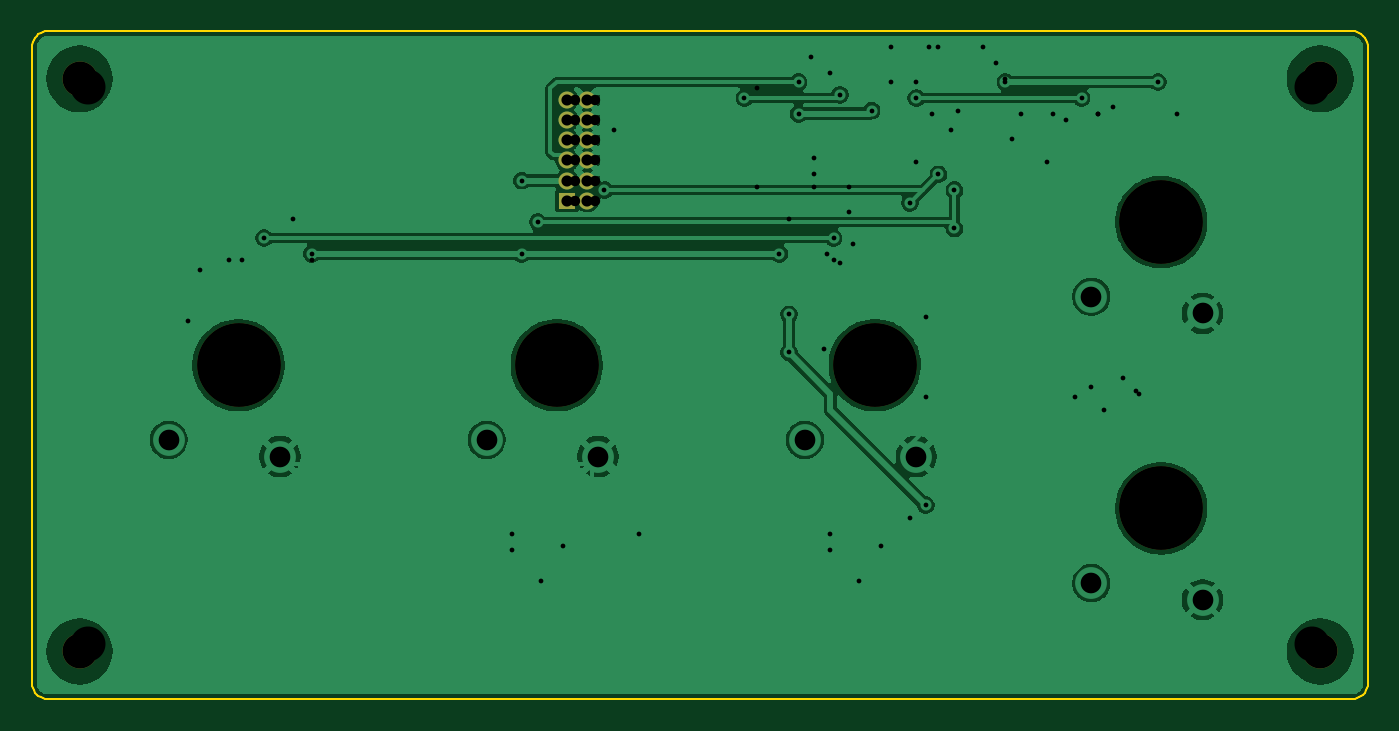
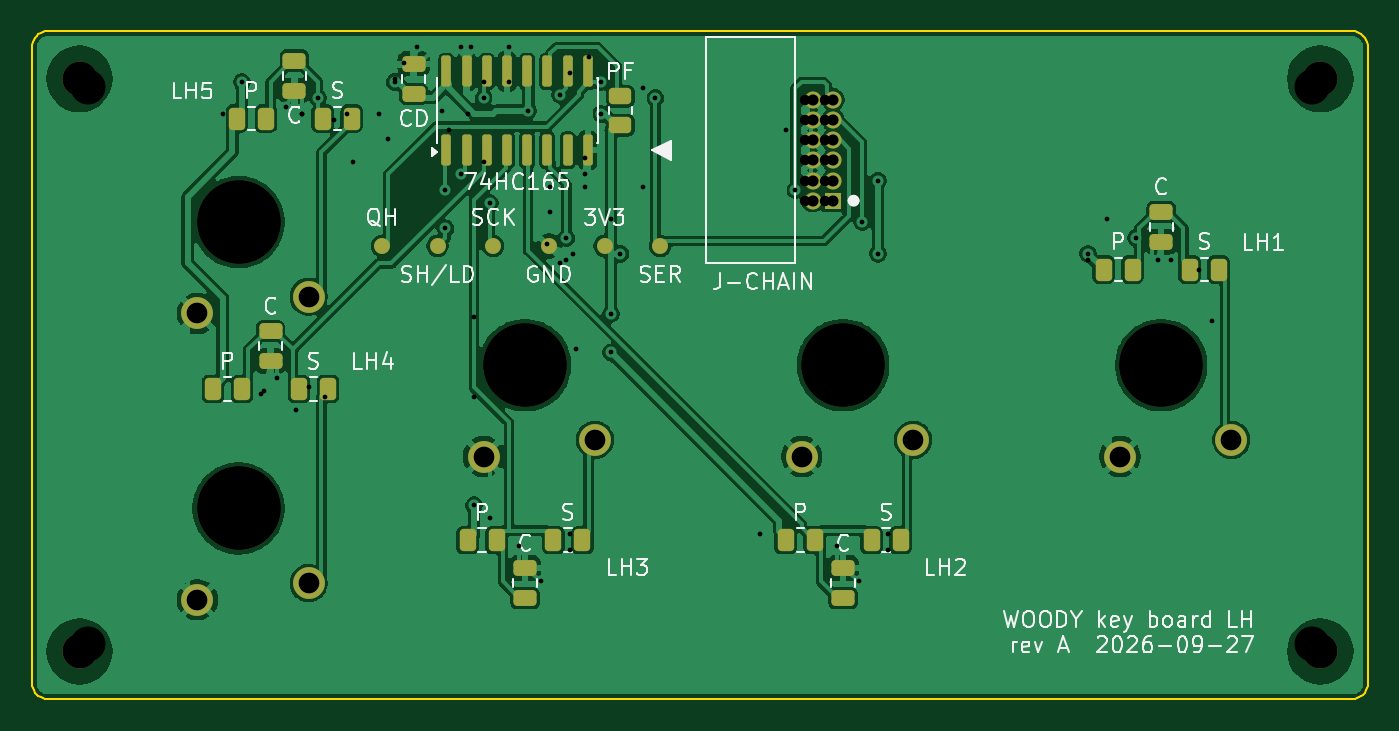
Circuit board: 12 layer files. Board 84.0 x 42.0 mm.
- bottom_copper: key-board-lh-B_Cu.gbr (146595 bytes)
- bottom_mask: key-board-lh-B_Mask.gbr (4951 bytes)
- paste: key-board-lh-B_Paste.gbr (3417 bytes)
- bottom_silk: key-board-lh-B_Silkscreen.gbr (50029 bytes)
- outline: key-board-lh-Edge_Cuts.gbr (2766 bytes)
- top_copper: key-board-lh-F_Cu.gbr (76040 bytes)
- top_mask: key-board-lh-F_Mask.gbr (1348 bytes)
- paste: key-board-lh-F_Paste.gbr (492 bytes)
- top_silk: key-board-lh-F_Silkscreen.gbr (493 bytes)
- drill: key-board-lh-NPTH.drl (563 bytes)
- drill: key-board-lh-PTH.drl (1390 bytes)
- drill: key-board-lh.drl (1688 bytes)

=== bottom_copper: key-board-lh-B_Cu.gbr (146595 bytes, source omitted) ===
=== bottom_mask: key-board-lh-B_Mask.gbr ===
%TF.GenerationSoftware,KiCad,Pcbnew,9.0.9-9.0.9~ubuntu24.04.1*%
%TF.CreationDate,2026-09-27T16:41:31+00:00*%
%TF.ProjectId,key-board-lh,6b65792d-626f-4617-9264-2d6c682e6b69,A*%
%TF.SameCoordinates,Original*%
%TF.FileFunction,Soldermask,Bot*%
%TF.FilePolarity,Negative*%
%FSLAX46Y46*%
G04 Gerber Fmt 4.6, Leading zero omitted, Abs format (unit mm)*
G04 Created by KiCad (PCBNEW 9.0.9-9.0.9~ubuntu24.04.1) date 2026-09-27 16:41:31*
%MOMM*%
%LPD*%
G01*
G04 APERTURE LIST*
G04 Aperture macros list*
%AMRoundRect*
0 Rectangle with rounded corners*
0 $1 Rounding radius*
0 $2 $3 $4 $5 $6 $7 $8 $9 X,Y pos of 4 corners*
0 Add a 4 corners polygon primitive as box body*
4,1,4,$2,$3,$4,$5,$6,$7,$8,$9,$2,$3,0*
0 Add four circle primitives for the rounded corners*
1,1,$1+$1,$2,$3*
1,1,$1+$1,$4,$5*
1,1,$1+$1,$6,$7*
1,1,$1+$1,$8,$9*
0 Add four rect primitives between the rounded corners*
20,1,$1+$1,$2,$3,$4,$5,0*
20,1,$1+$1,$4,$5,$6,$7,0*
20,1,$1+$1,$6,$7,$8,$9,0*
20,1,$1+$1,$8,$9,$2,$3,0*%
G04 Aperture macros list end*
%ADD10C,5.250000*%
%ADD11C,2.000000*%
%ADD12C,1.000000*%
%ADD13RoundRect,0.250000X0.262500X0.450000X-0.262500X0.450000X-0.262500X-0.450000X0.262500X-0.450000X0*%
%ADD14RoundRect,0.250000X-0.475000X0.250000X-0.475000X-0.250000X0.475000X-0.250000X0.475000X0.250000X0*%
%ADD15C,2.200000*%
%ADD16R,1.070000X1.070000*%
%ADD17C,1.070000*%
%ADD18RoundRect,0.250000X0.475000X-0.250000X0.475000X0.250000X-0.475000X0.250000X-0.475000X-0.250000X0*%
%ADD19RoundRect,0.150000X0.150000X-0.825000X0.150000X0.825000X-0.150000X0.825000X-0.150000X-0.825000X0*%
%ADD20RoundRect,0.250000X0.450000X-0.262500X0.450000X0.262500X-0.450000X0.262500X-0.450000X-0.262500X0*%
G04 APERTURE END LIST*
D10*
%TO.C,SW-LH2*%
X130000000Y-121500000D03*
D11*
X125600000Y-126200000D03*
X132600000Y-127250000D03*
%TD*%
D10*
%TO.C,SW-LH1*%
X110000000Y-121500000D03*
D11*
X105600000Y-126200000D03*
X112600000Y-127250000D03*
%TD*%
D10*
%TO.C,SW-LH5*%
X168000000Y-112500000D03*
D11*
X163600000Y-117200000D03*
X170600000Y-118250000D03*
%TD*%
D10*
%TO.C,SW-LH4*%
X168000000Y-130500000D03*
D11*
X163600000Y-135200000D03*
X170600000Y-136250000D03*
%TD*%
D10*
%TO.C,SW-LH3*%
X150000000Y-121500000D03*
D11*
X145600000Y-126200000D03*
X152600000Y-127250000D03*
%TD*%
D12*
%TO.C,TP-SER-LH*%
X141500000Y-114000000D03*
%TD*%
%TO.C,TP-SHLD-LH*%
X155500000Y-114000000D03*
%TD*%
D13*
%TO.C,R-KEY-PU-LH2*%
X133612499Y-132500000D03*
X131787499Y-132500000D03*
%TD*%
D14*
%TO.C,C-KEY-LH1*%
X110000000Y-111850000D03*
X110000000Y-113750000D03*
%TD*%
D13*
%TO.C,R-KEY-SER-LH1*%
X108212500Y-115500000D03*
X106387500Y-115500000D03*
%TD*%
D15*
%TO.C,H2*%
X100000000Y-103500000D03*
%TD*%
D16*
%TO.C,J-CHAIN*%
X130640000Y-111160000D03*
D17*
X131910000Y-111160000D03*
X130640000Y-109890000D03*
X131910000Y-109890000D03*
X130640000Y-108620000D03*
X131910000Y-108620000D03*
X130640000Y-107350000D03*
X131910000Y-107350000D03*
X130640000Y-106080000D03*
X131910000Y-106080000D03*
X130640000Y-104810000D03*
X131910000Y-104810000D03*
%TD*%
D15*
%TO.C,H3*%
X178000000Y-139500000D03*
%TD*%
D12*
%TO.C,TP-QH-LH*%
X159000000Y-114000000D03*
%TD*%
%TO.C,TP-GND-LH*%
X148500000Y-114000000D03*
%TD*%
D13*
%TO.C,R-KEY-SER-LH2*%
X128212500Y-132500000D03*
X126387500Y-132500000D03*
%TD*%
D18*
%TO.C,C-KEY-LH3*%
X150000000Y-136150000D03*
X150000000Y-134250000D03*
%TD*%
D15*
%TO.C,H1*%
X100000000Y-139500000D03*
%TD*%
D13*
%TO.C,R-KEY-PU-LH3*%
X153612500Y-132500000D03*
X151787500Y-132500000D03*
%TD*%
%TO.C,R-KEY-SER-LH3*%
X148212500Y-132500000D03*
X146387500Y-132500000D03*
%TD*%
D19*
%TO.C,U-KEYS-LH*%
X154945000Y-107975000D03*
X153675000Y-107975000D03*
X152405000Y-107975000D03*
X151135000Y-107975000D03*
X149865000Y-107975000D03*
X148595000Y-107975000D03*
X147325000Y-107975000D03*
X146055000Y-107975000D03*
X146055000Y-103025000D03*
X147325000Y-103025000D03*
X148595000Y-103025000D03*
X149865000Y-103025000D03*
X151135000Y-103025000D03*
X152405000Y-103025000D03*
X153675000Y-103025000D03*
X154945000Y-103025000D03*
%TD*%
D13*
%TO.C,R-KEY-PU-LH5*%
X168112500Y-106000000D03*
X166287500Y-106000000D03*
%TD*%
%TO.C,R-KEY-PU-LH1*%
X113612500Y-115500000D03*
X111787500Y-115500000D03*
%TD*%
D20*
%TO.C,R-KEY-PU-FREE3*%
X144000000Y-106412500D03*
X144000000Y-104587500D03*
%TD*%
D13*
%TO.C,R-KEY-SER-LH5*%
X162712500Y-106000000D03*
X160887500Y-106000000D03*
%TD*%
D18*
%TO.C,C-DECOUPLE-165-LH*%
X157000000Y-104450000D03*
X157000000Y-102550000D03*
%TD*%
D15*
%TO.C,H4*%
X178000000Y-103500000D03*
%TD*%
D12*
%TO.C,TP-SCK-LH*%
X152000000Y-114000000D03*
%TD*%
D14*
%TO.C,C-KEY-LH4*%
X166000000Y-119350000D03*
X166000000Y-121250000D03*
%TD*%
D18*
%TO.C,C-KEY-LH2*%
X130000000Y-136150000D03*
X130000000Y-134250000D03*
%TD*%
D13*
%TO.C,R-KEY-SER-LH4*%
X164212500Y-123000000D03*
X162387500Y-123000000D03*
%TD*%
D14*
%TO.C,C-KEY-LH5*%
X164500000Y-102350000D03*
X164500000Y-104250000D03*
%TD*%
D12*
%TO.C,TP-3V3-LH*%
X145000000Y-114000000D03*
%TD*%
D13*
%TO.C,R-KEY-PU-LH4*%
X169612500Y-123000000D03*
X167787500Y-123000000D03*
%TD*%
M02*

=== paste: key-board-lh-B_Paste.gbr (3417 bytes, source withheld) ===
=== bottom_silk: key-board-lh-B_Silkscreen.gbr (50029 bytes, source omitted) ===
=== outline: key-board-lh-Edge_Cuts.gbr ===
%TF.GenerationSoftware,KiCad,Pcbnew,9.0.9-9.0.9~ubuntu24.04.1*%
%TF.CreationDate,2026-09-27T16:41:31+00:00*%
%TF.ProjectId,key-board-lh,6b65792d-626f-4617-9264-2d6c682e6b69,A*%
%TF.SameCoordinates,Original*%
%TF.FileFunction,Profile,NP*%
%FSLAX46Y46*%
G04 Gerber Fmt 4.6, Leading zero omitted, Abs format (unit mm)*
G04 Created by KiCad (PCBNEW 9.0.9-9.0.9~ubuntu24.04.1) date 2026-09-27 16:41:31*
%MOMM*%
%LPD*%
G01*
G04 APERTURE LIST*
%TA.AperFunction,Profile*%
%ADD10C,0.100000*%
%TD*%
G04 APERTURE END LIST*
D10*
X97000000Y-101500000D02*
X97000000Y-141500000D01*
X97000000Y-141500000D02*
X97012300Y-141656430D01*
X97012300Y-101343600D02*
X97000000Y-101500000D01*
X97012300Y-141656430D02*
X97049000Y-141809020D01*
X97049000Y-101191000D02*
X97012300Y-101343600D01*
X97049000Y-141809020D02*
X97109000Y-141953990D01*
X97109000Y-101045999D02*
X97049000Y-101191000D01*
X97109000Y-141953990D02*
X97191000Y-142087780D01*
X97191000Y-100912200D02*
X97109000Y-101045999D01*
X97191000Y-142087780D02*
X97292900Y-142207110D01*
X97292900Y-100792900D02*
X97191000Y-100912200D01*
X97292900Y-142207110D02*
X97412200Y-142309020D01*
X97412200Y-100691000D02*
X97292900Y-100792900D01*
X97412200Y-142309020D02*
X97545999Y-142391010D01*
X97545999Y-100609000D02*
X97412200Y-100691000D01*
X97545999Y-142391010D02*
X97691000Y-142451050D01*
X97691000Y-100549000D02*
X97545999Y-100609000D01*
X97691000Y-142451050D02*
X97843600Y-142487690D01*
X97843600Y-100512300D02*
X97691000Y-100549000D01*
X97843600Y-142487690D02*
X98000000Y-142500000D01*
X98000000Y-100500000D02*
X97843600Y-100512300D01*
X98000000Y-142500000D02*
X180000000Y-142500000D01*
X180000000Y-100500000D02*
X98000000Y-100500000D01*
X180000000Y-142500000D02*
X180156000Y-142487690D01*
X180156000Y-100512300D02*
X180000000Y-100500000D01*
X180156000Y-142487690D02*
X180309000Y-142451050D01*
X180309000Y-100549000D02*
X180156000Y-100512300D01*
X180309000Y-142451050D02*
X180454000Y-142391010D01*
X180454000Y-100609000D02*
X180309000Y-100549000D01*
X180454000Y-142391010D02*
X180588000Y-142309020D01*
X180588000Y-100691000D02*
X180454000Y-100609000D01*
X180588000Y-142309020D02*
X180707000Y-142207110D01*
X180707000Y-100792900D02*
X180588000Y-100691000D01*
X180707000Y-142207110D02*
X180809000Y-142087780D01*
X180809000Y-100912200D02*
X180707000Y-100792900D01*
X180809000Y-142087780D02*
X180891000Y-141953990D01*
X180891000Y-101045999D02*
X180809000Y-100912200D01*
X180891000Y-141953990D02*
X180951000Y-141809020D01*
X180951000Y-101191000D02*
X180891000Y-101045999D01*
X180951000Y-141809020D02*
X180988000Y-141656430D01*
X180988000Y-101343600D02*
X180951000Y-101191000D01*
X180988000Y-141656430D02*
X181000000Y-141500000D01*
X181000000Y-101500000D02*
X180988000Y-101343600D01*
X181000000Y-141500000D02*
X181000000Y-101500000D01*
M02*

=== top_copper: key-board-lh-F_Cu.gbr (76040 bytes, source omitted) ===
=== top_mask: key-board-lh-F_Mask.gbr ===
%TF.GenerationSoftware,KiCad,Pcbnew,9.0.9-9.0.9~ubuntu24.04.1*%
%TF.CreationDate,2026-09-27T16:41:31+00:00*%
%TF.ProjectId,key-board-lh,6b65792d-626f-4617-9264-2d6c682e6b69,A*%
%TF.SameCoordinates,Original*%
%TF.FileFunction,Soldermask,Top*%
%TF.FilePolarity,Negative*%
%FSLAX46Y46*%
G04 Gerber Fmt 4.6, Leading zero omitted, Abs format (unit mm)*
G04 Created by KiCad (PCBNEW 9.0.9-9.0.9~ubuntu24.04.1) date 2026-09-27 16:41:31*
%MOMM*%
%LPD*%
G01*
G04 APERTURE LIST*
%ADD10C,5.250000*%
%ADD11C,2.200000*%
%ADD12R,1.070000X1.070000*%
%ADD13C,1.070000*%
G04 APERTURE END LIST*
D10*
%TO.C,SW-LH2*%
X130000000Y-121500000D03*
%TD*%
%TO.C,SW-LH1*%
X110000000Y-121500000D03*
%TD*%
%TO.C,SW-LH5*%
X168000000Y-112500000D03*
%TD*%
%TO.C,SW-LH4*%
X168000000Y-130500000D03*
%TD*%
%TO.C,SW-LH3*%
X150000000Y-121500000D03*
%TD*%
D11*
%TO.C,H2*%
X100000000Y-103500000D03*
%TD*%
D12*
%TO.C,J-CHAIN*%
X130640000Y-111160000D03*
D13*
X131910000Y-111160000D03*
X130640000Y-109890000D03*
X131910000Y-109890000D03*
X130640000Y-108620000D03*
X131910000Y-108620000D03*
X130640000Y-107350000D03*
X131910000Y-107350000D03*
X130640000Y-106080000D03*
X131910000Y-106080000D03*
X130640000Y-104810000D03*
X131910000Y-104810000D03*
%TD*%
D11*
%TO.C,H3*%
X178000000Y-139500000D03*
%TD*%
%TO.C,H1*%
X100000000Y-139500000D03*
%TD*%
%TO.C,H4*%
X178000000Y-103500000D03*
%TD*%
M02*

=== paste: key-board-lh-F_Paste.gbr ===
%TF.GenerationSoftware,KiCad,Pcbnew,9.0.9-9.0.9~ubuntu24.04.1*%
%TF.CreationDate,2026-09-27T16:41:31+00:00*%
%TF.ProjectId,key-board-lh,6b65792d-626f-4617-9264-2d6c682e6b69,A*%
%TF.SameCoordinates,Original*%
%TF.FileFunction,Paste,Top*%
%TF.FilePolarity,Positive*%
%FSLAX46Y46*%
G04 Gerber Fmt 4.6, Leading zero omitted, Abs format (unit mm)*
G04 Created by KiCad (PCBNEW 9.0.9-9.0.9~ubuntu24.04.1) date 2026-09-27 16:41:31*
%MOMM*%
%LPD*%
G01*
G04 APERTURE LIST*
G04 APERTURE END LIST*
M02*

=== top_silk: key-board-lh-F_Silkscreen.gbr ===
%TF.GenerationSoftware,KiCad,Pcbnew,9.0.9-9.0.9~ubuntu24.04.1*%
%TF.CreationDate,2026-09-27T16:41:31+00:00*%
%TF.ProjectId,key-board-lh,6b65792d-626f-4617-9264-2d6c682e6b69,A*%
%TF.SameCoordinates,Original*%
%TF.FileFunction,Legend,Top*%
%TF.FilePolarity,Positive*%
%FSLAX46Y46*%
G04 Gerber Fmt 4.6, Leading zero omitted, Abs format (unit mm)*
G04 Created by KiCad (PCBNEW 9.0.9-9.0.9~ubuntu24.04.1) date 2026-09-27 16:41:31*
%MOMM*%
%LPD*%
G01*
G04 APERTURE LIST*
G04 APERTURE END LIST*
M02*

=== drill: key-board-lh-NPTH.drl ===
M48
; DRILL file {KiCad 9.0.9-9.0.9~ubuntu24.04.1} date 2026-09-27T16:41:31+0000
; FORMAT={-:-/ absolute / metric / decimal}
; #@! TF.CreationDate,2026-09-27T16:41:31+00:00
; #@! TF.GenerationSoftware,Kicad,Pcbnew,9.0.9-9.0.9~ubuntu24.04.1
; #@! TF.FileFunction,NonPlated,1,2,NPTH
FMAT,2
METRIC
; #@! TA.AperFunction,NonPlated,NPTH,ComponentDrill
T1C2.200
; #@! TA.AperFunction,NonPlated,NPTH,ComponentDrill
T2C5.250
%
G90
G05
T1
X100.0Y-103.5
X100.0Y-139.5
X178.0Y-103.5
X178.0Y-139.5
T2
X110.0Y-121.5
X130.0Y-121.5
X150.0Y-121.5
X168.0Y-112.5
X168.0Y-130.5
M30

=== drill: key-board-lh-PTH.drl ===
M48
; DRILL file {KiCad 9.0.9-9.0.9~ubuntu24.04.1} date 2026-09-27T16:41:31+0000
; FORMAT={-:-/ absolute / metric / decimal}
; #@! TF.CreationDate,2026-09-27T16:41:31+00:00
; #@! TF.GenerationSoftware,Kicad,Pcbnew,9.0.9-9.0.9~ubuntu24.04.1
; #@! TF.FileFunction,Plated,1,2,PTH
FMAT,2
METRIC
; #@! TA.AperFunction,Plated,PTH,ViaDrill
T1C0.300
; #@! TA.AperFunction,Plated,PTH,ComponentDrill
T2C0.700
; #@! TA.AperFunction,Plated,PTH,ComponentDrill
T3C1.300
%
G90
G05
T1
X110.2Y-114.9
X111.6Y-113.5
X114.6Y-114.5
X127.8Y-109.9
X127.8Y-114.5
X128.8Y-112.5
X129.0Y-135.1
X130.4Y-132.9
X133.0Y-110.5
X141.8Y-104.7
X144.0Y-114.5
X144.6Y-118.3
X144.6Y-120.7
X145.2Y-103.7
X145.2Y-105.7
X146.2Y-109.5
X147.0Y-114.5
X147.4Y-113.5
X147.8Y-104.5
X147.8Y-115.1
X149.0Y-135.1
X149.8Y-105.5
X150.4Y-132.9
X151.0Y-101.5
X152.2Y-111.3
X152.2Y-131.1
X152.6Y-104.7
X153.2Y-130.3
X153.4Y-101.5
X154.0Y-109.5
X155.0Y-110.5
X155.0Y-112.9
X156.8Y-101.5
X158.2Y-103.7
X159.2Y-105.7
X163.0Y-104.7
X164.0Y-105.7
X165.0Y-105.3
X165.6Y-122.3
X166.4Y-123.1
X167.8Y-103.7
T2
X130.64Y-104.81
X130.64Y-106.08
X130.64Y-107.35
X130.64Y-108.62
X130.64Y-109.89
X130.64Y-111.16
X131.91Y-104.81
X131.91Y-106.08
X131.91Y-107.35
X131.91Y-108.62
X131.91Y-109.89
X131.91Y-111.16
T3
X105.6Y-126.2
X112.6Y-127.25
X125.6Y-126.2
X132.6Y-127.25
X145.6Y-126.2
X152.6Y-127.25
X163.6Y-117.2
X163.6Y-135.2
X170.6Y-118.25
X170.6Y-136.25
M30

=== drill: key-board-lh.drl ===
M48
; DRILL file {KiCad 9.0.9-9.0.9~ubuntu24.04.1} date 2026-09-27T14:39:15+0000
; FORMAT={-:-/ absolute / metric / decimal}
; #@! TF.CreationDate,2026-09-27T14:39:15+00:00
; #@! TF.GenerationSoftware,Kicad,Pcbnew,9.0.9-9.0.9~ubuntu24.04.1
; #@! TF.FileFunction,MixedPlating,1,2
FMAT,2
METRIC
; #@! TA.AperFunction,Plated,PTH,ViaDrill
T1C0.300
; #@! TA.AperFunction,Plated,PTH,ComponentDrill
T2C0.650
; #@! TA.AperFunction,Plated,PTH,ComponentDrill
T3C1.200
; #@! TA.AperFunction,NonPlated,NPTH,ComponentDrill
T4C2.200
; #@! TA.AperFunction,NonPlated,NPTH,ComponentDrill
T5C5.250
%
G90
G05
T1
X106.8Y-118.7
X107.6Y-115.5
X109.4Y-114.9
X113.4Y-112.3
X114.6Y-114.9
X127.2Y-132.1
X127.2Y-133.1
X133.6Y-106.7
X135.2Y-132.1
X142.6Y-104.1
X142.6Y-110.3
X144.6Y-112.3
X146.0Y-102.1
X146.2Y-108.5
X146.2Y-110.3
X146.8Y-120.5
X147.2Y-103.1
X147.2Y-132.1
X147.2Y-133.1
X147.4Y-114.9
X148.4Y-110.3
X148.4Y-111.9
X148.6Y-113.9
X151.0Y-103.7
X152.6Y-103.7
X152.6Y-108.7
X153.2Y-118.5
X153.2Y-123.5
X153.6Y-105.7
X154.0Y-101.5
X154.8Y-106.7
X155.2Y-105.5
X157.6Y-102.5
X158.2Y-103.5
X158.6Y-107.3
X160.8Y-108.7
X161.2Y-105.7
X162.0Y-106.1
X162.6Y-123.5
X163.6Y-122.9
X164.0Y-105.7
X164.4Y-124.3
X166.6Y-123.3
X169.0Y-105.7
T2
X131.14Y-104.81
X131.14Y-106.08
X131.14Y-107.35
X131.14Y-108.62
X131.14Y-109.89
X131.14Y-111.16
X132.41Y-104.81
X132.41Y-106.08
X132.41Y-107.35
X132.41Y-108.62
X132.41Y-109.89
X132.41Y-111.16
T3
X105.6Y-126.2
X112.6Y-127.25
X125.6Y-126.2
X132.6Y-127.25
X145.6Y-126.2
X152.6Y-127.25
X163.6Y-117.2
X163.6Y-135.2
X170.6Y-118.25
X170.6Y-136.25
T4
X100.5Y-104.0
X100.5Y-139.0
X177.5Y-104.0
X177.5Y-139.0
T5
X110.0Y-121.5
X130.0Y-121.5
X150.0Y-121.5
X168.0Y-112.5
X168.0Y-130.5
M30
